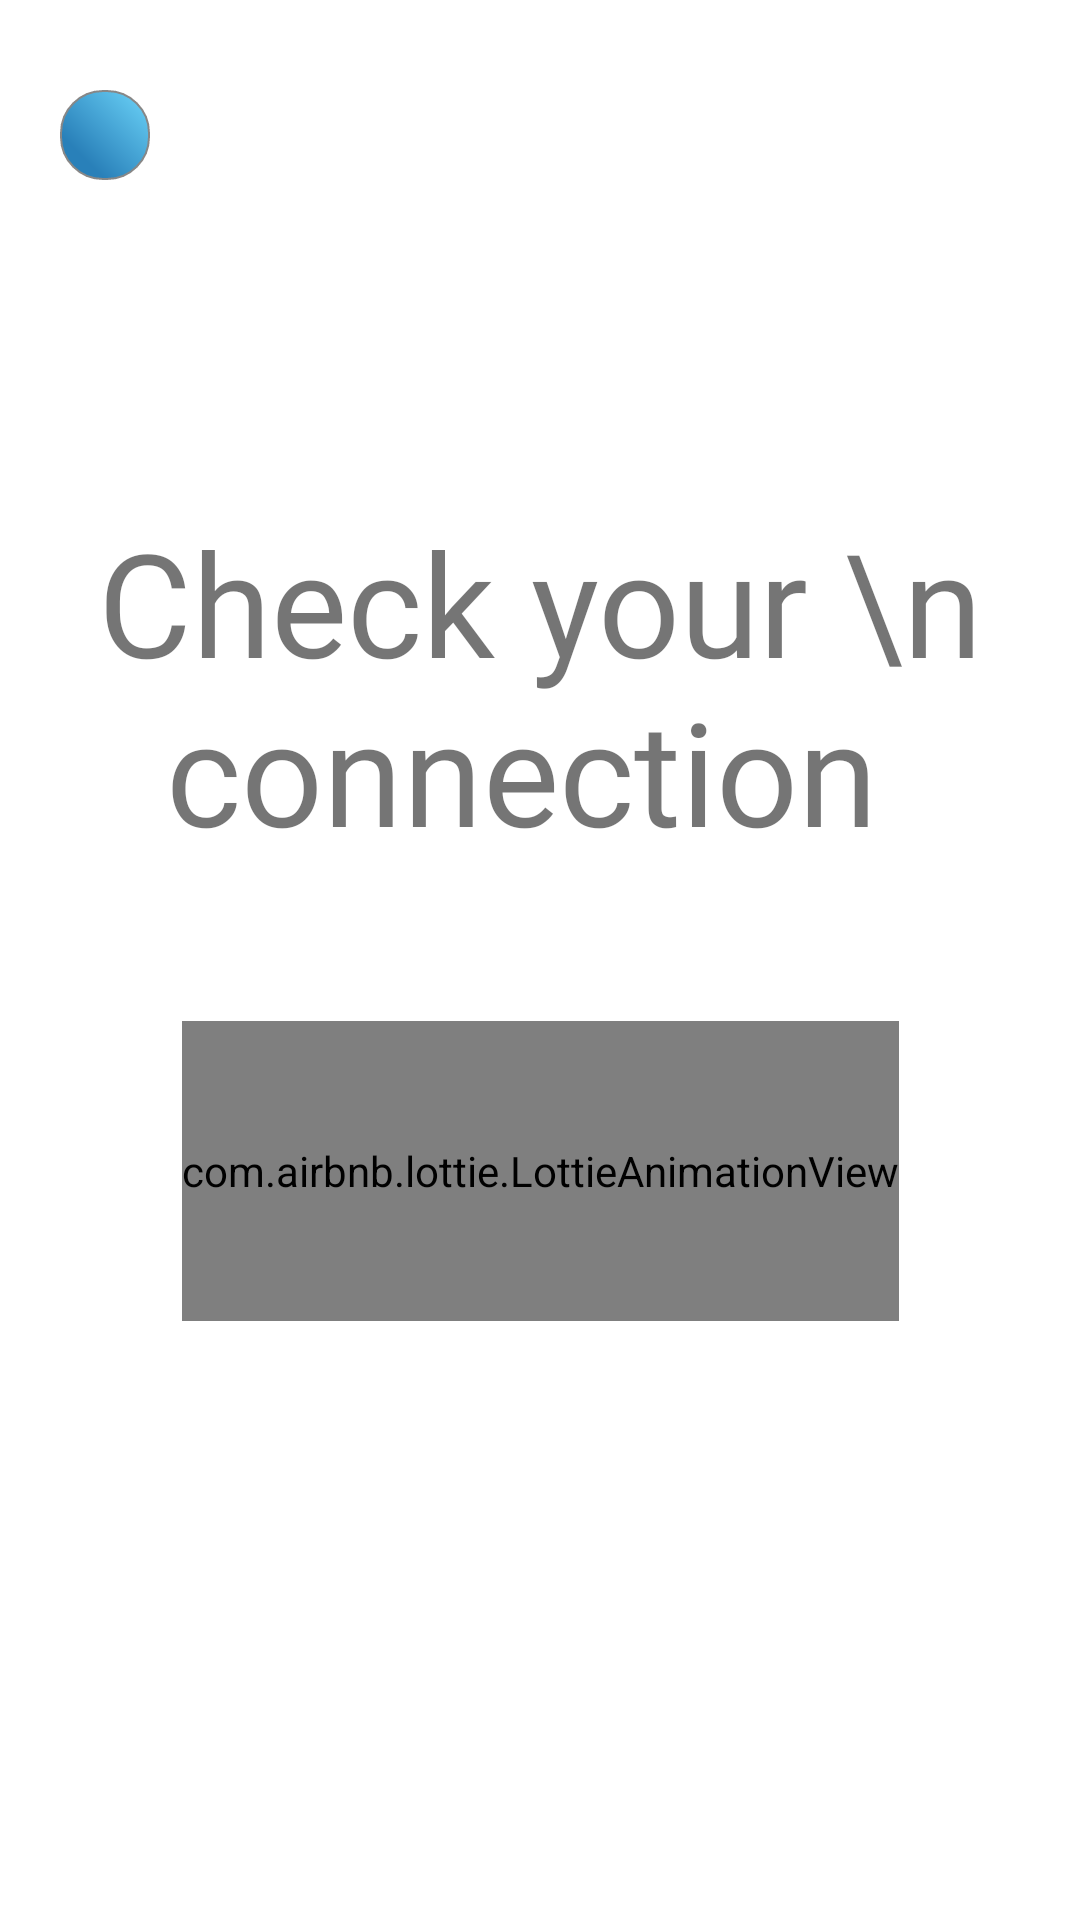

Produce the Android XML layout that renders to this screen, including the resource entries it uses.
<!-- AndroidManifest.xml: application theme Theme.Hostel2App -->
<!-- res/layout/activity_parent_second.xml -->
<?xml version="1.0" encoding="utf-8"?>
<ScrollView

    xmlns:android="http://schemas.android.com/apk/res/android"
    xmlns:app="http://schemas.android.com/apk/res-auto"
    xmlns:tools="http://schemas.android.com/tools"
    android:layout_width="match_parent"
    android:layout_height="match_parent"
    android:fillViewport="true"
    android:background="#ffffff"

    tools:ignore="SpeakableTextPresentCheck"
    tools:layout_editor_absoluteX="1dp"
    tools:layout_editor_absoluteY="1dp">

<androidx.constraintlayout.widget.ConstraintLayout
    android:layout_width="match_parent"
    android:layout_height="match_parent"
    tools:context=".ParentSecond">

    <TextView
        android:id="@+id/stuyespet"
        android:layout_width="wrap_content"
        android:layout_height="wrap_content"
        android:layout_marginStart="40dp"
        android:layout_marginTop="20dp"
        android:layout_marginEnd="40dp"
        android:fontFamily="@font/bangers"
        android:text=" "
        android:textSize="34sp"
        app:layout_constraintEnd_toEndOf="parent"
        app:layout_constraintStart_toStartOf="parent"
        app:layout_constraintTop_toBottomOf="@+id/animationView" />

    <TextView
        android:id="@+id/stuyes2pet"
        android:layout_width="wrap_content"
        android:layout_height="wrap_content"
        android:layout_marginStart="40dp"
        android:layout_marginTop="10dp"
        android:layout_marginEnd="40dp"
        android:fontFamily="@font/bangers"
        android:text=" "
        android:textSize="34sp"
        app:layout_constraintEnd_toEndOf="parent"
        app:layout_constraintStart_toStartOf="parent"
        app:layout_constraintTop_toBottomOf="@+id/stuyespet" />

    <TextView
        android:id="@+id/stuyes3pet"
        android:layout_width="wrap_content"
        android:layout_height="wrap_content"
        android:layout_marginStart="40dp"
        android:layout_marginTop="10dp"
        android:layout_marginEnd="40dp"
        android:fontFamily="@font/bangers"
        android:text=" "
        android:textSize="34sp"
        app:layout_constraintEnd_toEndOf="parent"
        app:layout_constraintStart_toStartOf="parent"
        app:layout_constraintTop_toBottomOf="@+id/stuyes2pet" />

    <com.airbnb.lottie.LottieAnimationView
        android:id="@+id/animationView"
        android:layout_width="wrap_content"
        android:layout_height="100dp"
        android:layout_centerHorizontal="true"
        android:layout_centerVertical="true"
        android:layout_marginStart="20dp"
        android:layout_marginTop="3dp"
        android:layout_marginEnd="20dp"
        app:layout_constraintEnd_toEndOf="parent"
        app:layout_constraintStart_toStartOf="parent"
        app:layout_constraintTop_toBottomOf="@+id/parentodayet" />

    <ImageButton
        android:id="@+id/Parent2ndback"
        android:layout_width="30dp"
        android:layout_height="30dp"
        android:layout_marginStart="20dp"
        android:layout_marginTop="30dp"
        android:background="@drawable/ripplefile"
        android:src="@drawable/ic_baseline_arrow_back_ios_new_24"
        app:layout_constraintStart_toStartOf="parent"
        app:layout_constraintTop_toTopOf="parent" />

    <TextView
        android:id="@+id/displayattendancetv"
        android:layout_width="wrap_content"
        android:layout_height="wrap_content"
        android:layout_marginStart="20dp"
        android:layout_marginTop="3dp"
        android:layout_marginEnd="20dp"
        android:fontFamily="@font/bangers"
        android:text="Check your \n connection "
        android:textAlignment="center"
        android:textSize="48sp"
        app:layout_constraintEnd_toEndOf="parent"
        app:layout_constraintStart_toStartOf="parent"
        app:layout_constraintTop_toBottomOf="@+id/stunamepet" />

    <TextView
        android:id="@+id/stunamepet"
        android:layout_width="wrap_content"
        android:layout_height="wrap_content"
        android:layout_marginStart="40dp"
        android:layout_marginTop="60dp"
        android:layout_marginEnd="40dp"
        android:fontFamily="@font/bangers"
        android:text=" "
        android:textAlignment="center"
        android:textSize="34sp"
        app:layout_constraintEnd_toEndOf="parent"
        app:layout_constraintStart_toStartOf="parent"
        app:layout_constraintTop_toBottomOf="@+id/Parent2ndback" />

    <TextView
        android:id="@+id/parentodayet"
        android:layout_width="wrap_content"
        android:layout_height="wrap_content"
        android:layout_marginStart="40dp"
        android:layout_marginTop="3dp"
        android:layout_marginEnd="40dp"
        android:fontFamily="@font/bangers"
        android:text=" "
        android:textSize="34sp"
        app:layout_constraintEnd_toEndOf="parent"
        app:layout_constraintStart_toStartOf="parent"
        app:layout_constraintTop_toBottomOf="@+id/displayattendancetv" />


</androidx.constraintlayout.widget.ConstraintLayout>
</ScrollView>
<!-- resources referenced by this layout -->
<resources>
  <!-- drawable ripplefile (drawable) -->
  <ripple xmlns:android="http://schemas.android.com/apk/res/android"
      xmlns:tools="http://schemas.android.com/tools"
      android:color="#1492E4"
      >
      <item android:id="@android:id/mask">
          <shape android:shape="rectangle">
              <solid android:color="#1492E4" />
              <corners     android:radius="14dp"/>
  
          </shape>
      </item>
      <item
          android:id="@android:id/background"
          android:drawable="@drawable/buttonshape" />
  </ripple>
  <style name="Theme.Hostel2App" parent="Theme.MaterialComponents.DayNight.DarkActionBar">
          
          <item name="colorPrimary">@color/purple_500</item>
          <item name="colorPrimaryVariant">@color/purple_700</item>
          <item name="colorOnPrimary">@color/white</item>
          
          <item name="colorSecondary">@color/teal_200</item>
          <item name="colorSecondaryVariant">@color/teal_700</item>
          <item name="colorOnSecondary">@color/black</item>
          
          <item name="android:statusBarColor">?attr/colorPrimaryVariant</item>
          
      </style>
  <!-- drawable buttonshape (drawable) -->
  <?xml version="1.0" encoding="utf-8"?>
  <shape xmlns:android="http://schemas.android.com/apk/res/android" android:shape="rectangle" >
      <corners
          android:radius="14dp"
          />
      <gradient
          android:angle="45"
          android:centerX="25%"
          android:centerColor="#2980B9"
          android:startColor="#2980B9"
          android:endColor="#6DD5FA"
          android:type="linear"
  
          />
      <padding
          android:left="0dp"
          android:top="0dp"
          android:right="0dp"
          android:bottom="0dp"
          />
  
  
      <stroke
          android:width="0.5dp"
          android:color="#878787"
          />
  </shape>
  <color name="purple_500">#FF6200EE</color>
  <color name="purple_700">#FF3700B3</color>
  <color name="white">#FFFFFFFF</color>
  <color name="teal_200">#FF03DAC5</color>
  <color name="teal_700">#FF018786</color>
  <color name="black">#FF000000</color>
</resources>
